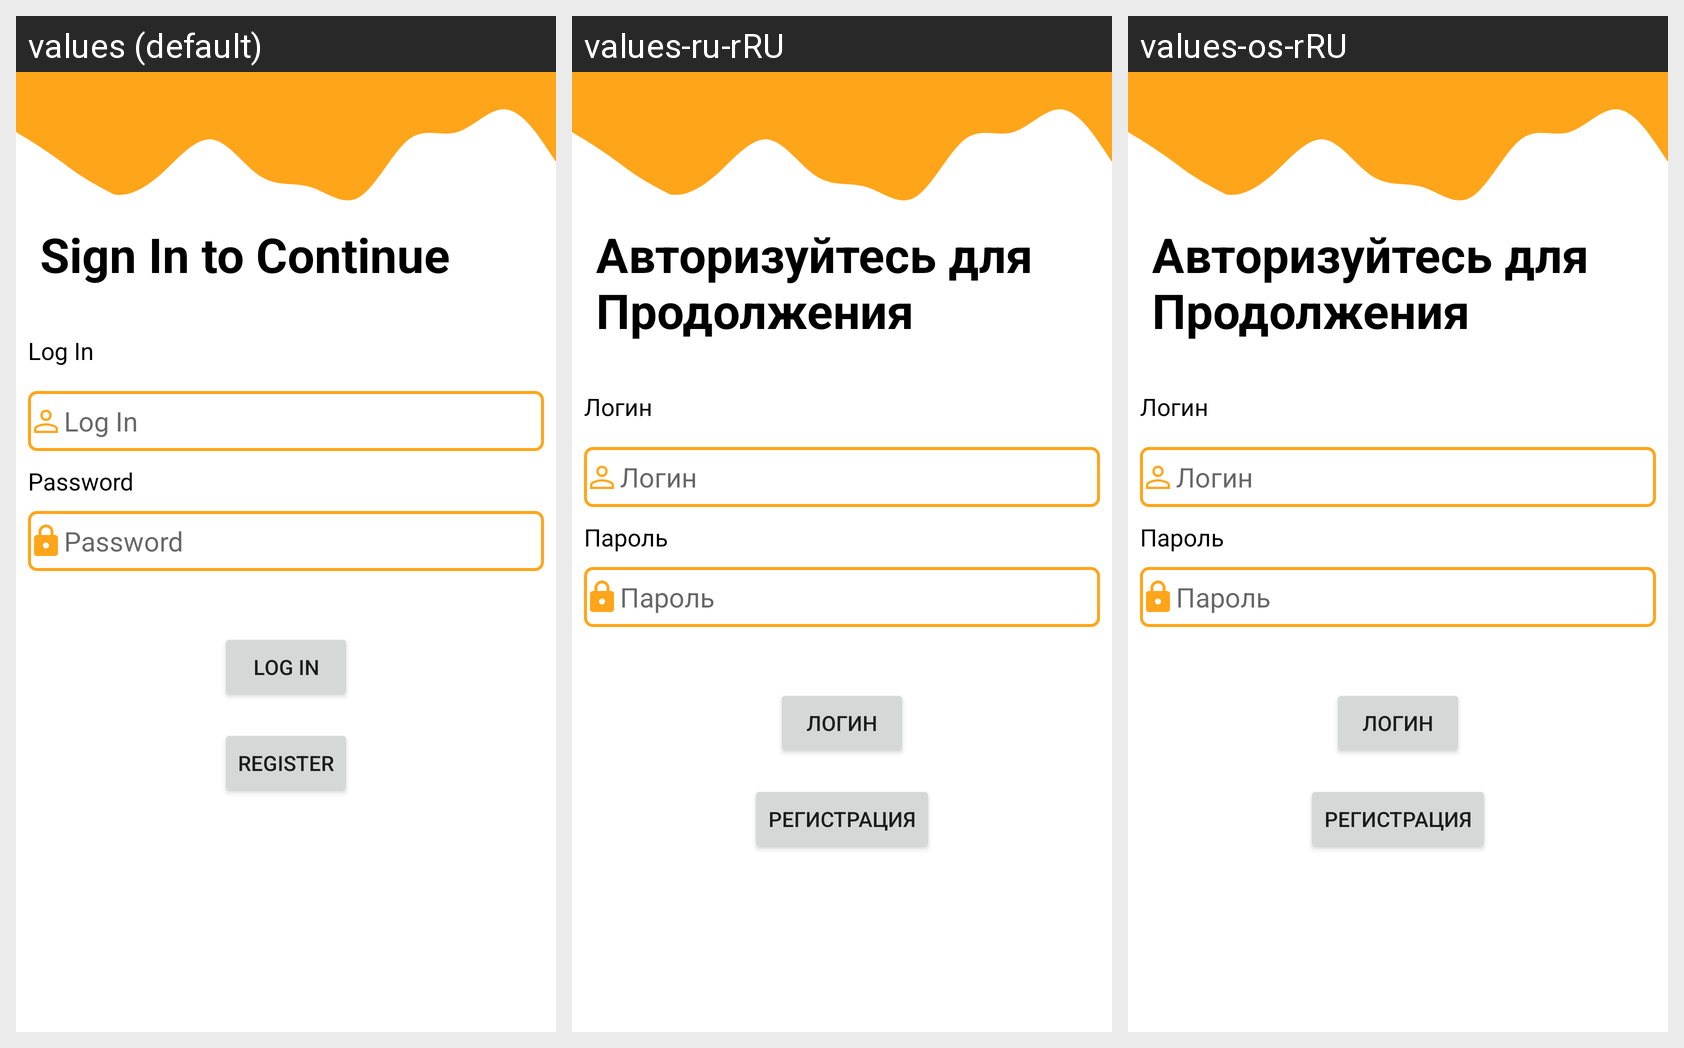

This grid shows one Android layout under several languages. Give, for every string resource on the screen, its name, the default text and each shown locale's text.
Android screen res/layout/login_fragment.xml rendered under 3 locales, left to right: values (default), values-ru-rRU, values-os-rRU. Device: Nexus 5 (rendered at 1080×1920; each locale shown at half size, 540×960, under a caption strip naming it); theme Theme.FinalProskillsProject.
Strings drawn on this screen, with the default value and each locale's value (text and hints the layout hard-codes, and strings that could not be matched under every locale, appear in the picture but are not listed):

sign_in
  values: Sign In to Continue
  values-ru-rRU: Авторизуйтесь для Продолжения
  values-os-rRU: Авторизуйтесь для Продолжения

login
  values: Log In
  values-ru-rRU: Логин
  values-os-rRU: Логин

password
  values: Password
  values-ru-rRU: Пароль
  values-os-rRU: Пароль

register
  values: Register
  values-ru-rRU: Регистрация
  values-os-rRU: Регистрация
